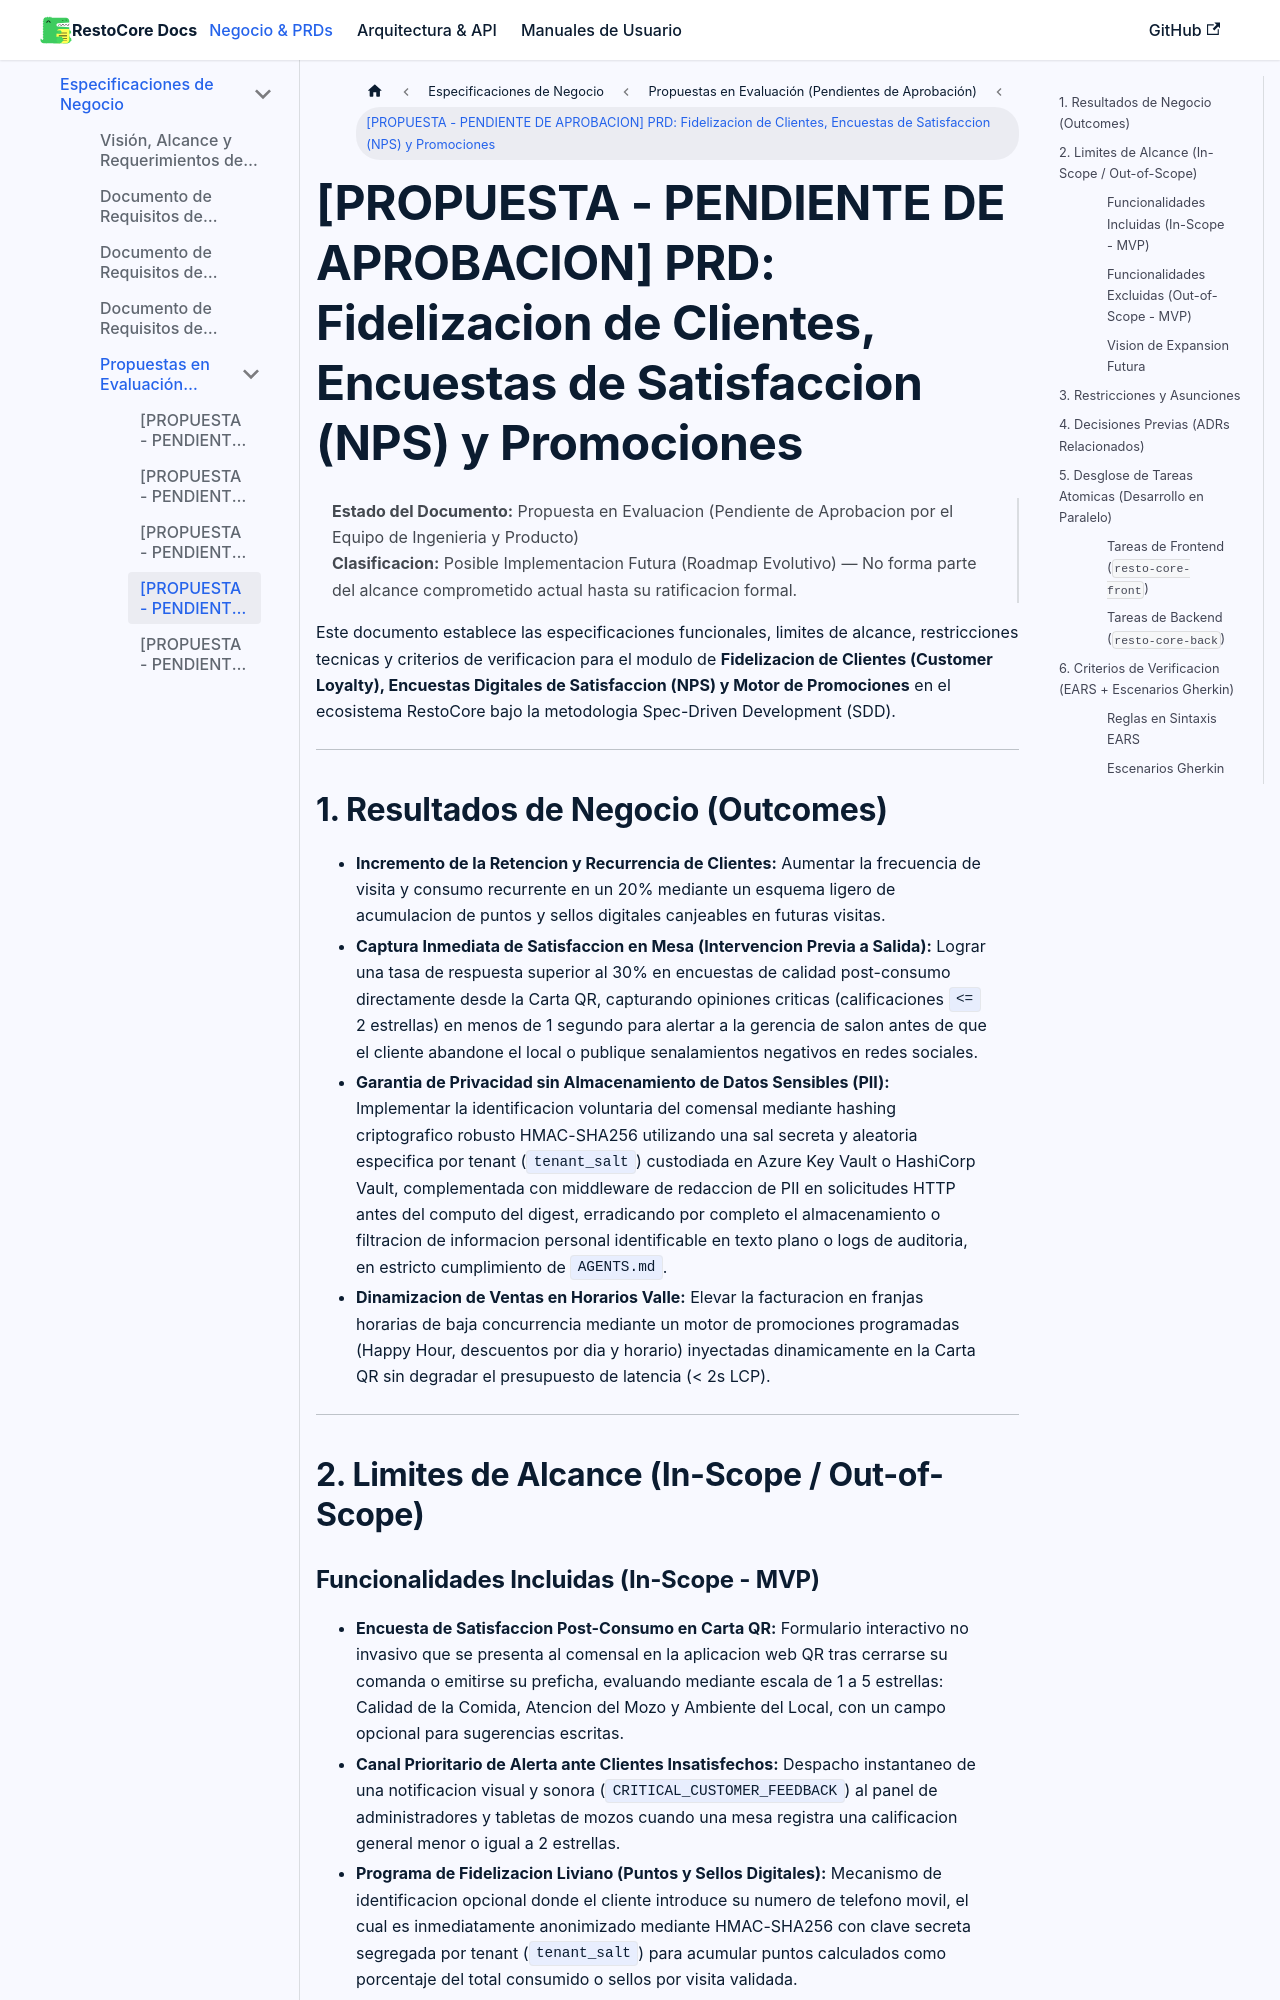

repository: Manu07Alvarez/RestoCore-Docs · page: docs/clientes/propuestas/propuesta-prd-loyalty-feedback/index.html · generator: docusaurus

# [PROPUESTA - PENDIENTE DE APROBACION] PRD: Fidelizacion de Clientes, Encuestas de Satisfaccion (NPS) y Promociones

> **Estado del Documento:** Propuesta en Evaluacion (Pendiente de Aprobacion por el Equipo de Ingenieria y Producto)  
> **Clasificacion:** Posible Implementacion Futura (Roadmap Evolutivo) — No forma parte del alcance comprometido actual hasta su ratificacion formal.

Este documento establece las especificaciones funcionales, limites de alcance, restricciones tecnicas y criterios de verificacion para el modulo de **Fidelizacion de Clientes (Customer Loyalty), Encuestas Digitales de Satisfaccion (NPS) y Motor de Promociones** en el ecosistema RestoCore bajo la metodologia Spec-Driven Development (SDD).

---

## 1. Resultados de Negocio (Outcomes)

* **Incremento de la Retencion y Recurrencia de Clientes:** Aumentar la frecuencia de visita y consumo recurrente en un 20% mediante un esquema ligero de acumulacion de puntos y sellos digitales canjeables en futuras visitas.
* **Captura Inmediata de Satisfaccion en Mesa (Intervencion Previa a Salida):** Lograr una tasa de respuesta superior al 30% en encuestas de calidad post-consumo directamente desde la Carta QR, capturando opiniones criticas (calificaciones `<=` 2 estrellas) en menos de 1 segundo para alertar a la gerencia de salon antes de que el cliente abandone el local o publique senalamientos negativos en redes sociales.
* **Garantia de Privacidad sin Almacenamiento de Datos Sensibles (PII):** Implementar la identificacion voluntaria del comensal mediante hashing criptografico robusto HMAC-SHA256 utilizando una sal secreta y aleatoria especifica por tenant (`tenant_salt`) custodiada en Azure Key Vault o HashiCorp Vault, complementada con middleware de redaccion de PII en solicitudes HTTP antes del computo del digest, erradicando por completo el almacenamiento o filtracion de informacion personal identificable en texto plano o logs de auditoria, en estricto cumplimiento de `AGENTS.md`.
* **Dinamizacion de Ventas en Horarios Valle:** Elevar la facturacion en franjas horarias de baja concurrencia mediante un motor de promociones programadas (Happy Hour, descuentos por dia y horario) inyectadas dinamicamente en la Carta QR sin degradar el presupuesto de latencia (< 2s LCP).

---

## 2. Limites de Alcance (In-Scope / Out-of-Scope)
